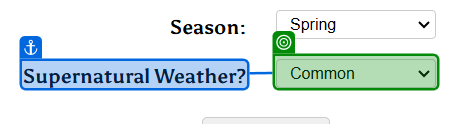
Workflow: Task2Modern

Step 1: select "Rare" in the drop-down 'Supernatural Weather?' in window 'donjon; Random Weather Generator' (chrome.exe)

Step 2: click on the text box 'Generate' in window 'donjon; Random Weather Generator' (chrome.exe) (no picture)

Step 3: get-text from the element in window 'donjon; Random Weather Generator' (chrome.exe) (no picture) (repeated 5 times)

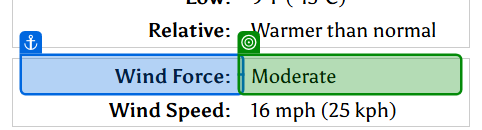
Step 8: get-text from the element in window 'donjon; Random Weather Generator' (chrome.exe)

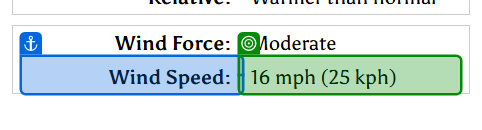
Step 9: get-text from the element in window 'donjon; Random Weather Generator' (chrome.exe)
